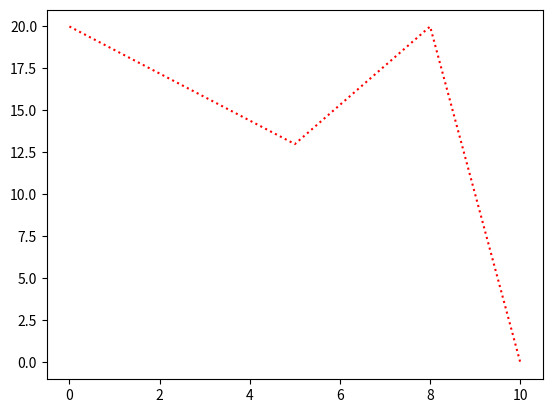

Recreate this plot in Python.
import matplotlib.pyplot as mp
import numpy as np
mp.plot(np.array([0,5,8,10]),np.array([20,13,20,0]),linestyle=':',color='r')
mp.show()